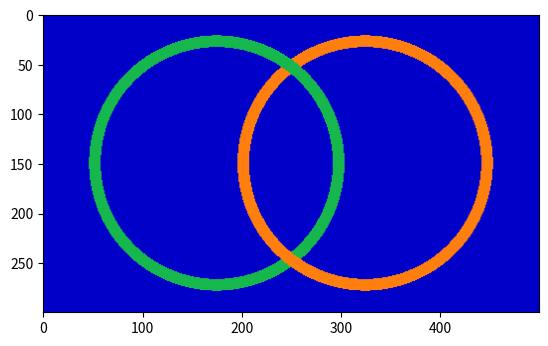

The matplotlib source for this figure:
# -*- coding: utf-8 -*-
"""
Created on Fri Sep 24 10:04:25 2021

@author: alexi
"""

import numpy as np
import matplotlib.pyplot as plt 

bleu = np.array([0, 0, 200], dtype = np.uint8)
vert = np.array([22, 184, 78], dtype = np.uint8)
orange = np.array([255, 127, 14], dtype = np.uint8)

nc, nl = (500, 300)

flag = np.ones((nl, nc, 3), dtype = np.uint8) * 255 

X, Y = np.meshgrid(np.linspace(-nc/2, nc/2, nc), \
                   np.linspace(nl/2, -nl/2, nl), \
                    indexing = 'xy')
                            
r = 0.35 * nl
r2 = 0.3 * nl

# Partie demi cercles
#flag[0:150,:] = bleu
ivertBas = (X*(X+150) + Y*Y <= (r*r)) & (X*(X+150) + Y*Y > (r2*r2)) & (Y <= 0)
iorangeHaut = (X*(X-150) + Y*Y <= (r*r)) & (X*(X-150) + Y*Y > (r2*r2)) & (Y > 0)
ivertHaut = (X*(X+150) + Y*Y <= (r*r)) & (X*(X+150) + Y*Y > (r2*r2)) & (Y > 0)
iorangeBas = (X*(X-150) + Y*Y <= (r*r)) & (X*(X-150) + Y*Y > (r2*r2)) & (Y <= 0)

# Partie affectations dans le bon ordre
flag[:,:] = bleu
flag[iorangeHaut] = orange
flag[ivertHaut] = vert
flag[ivertBas] = vert
flag[iorangeBas] = orange

plt.imshow(flag)